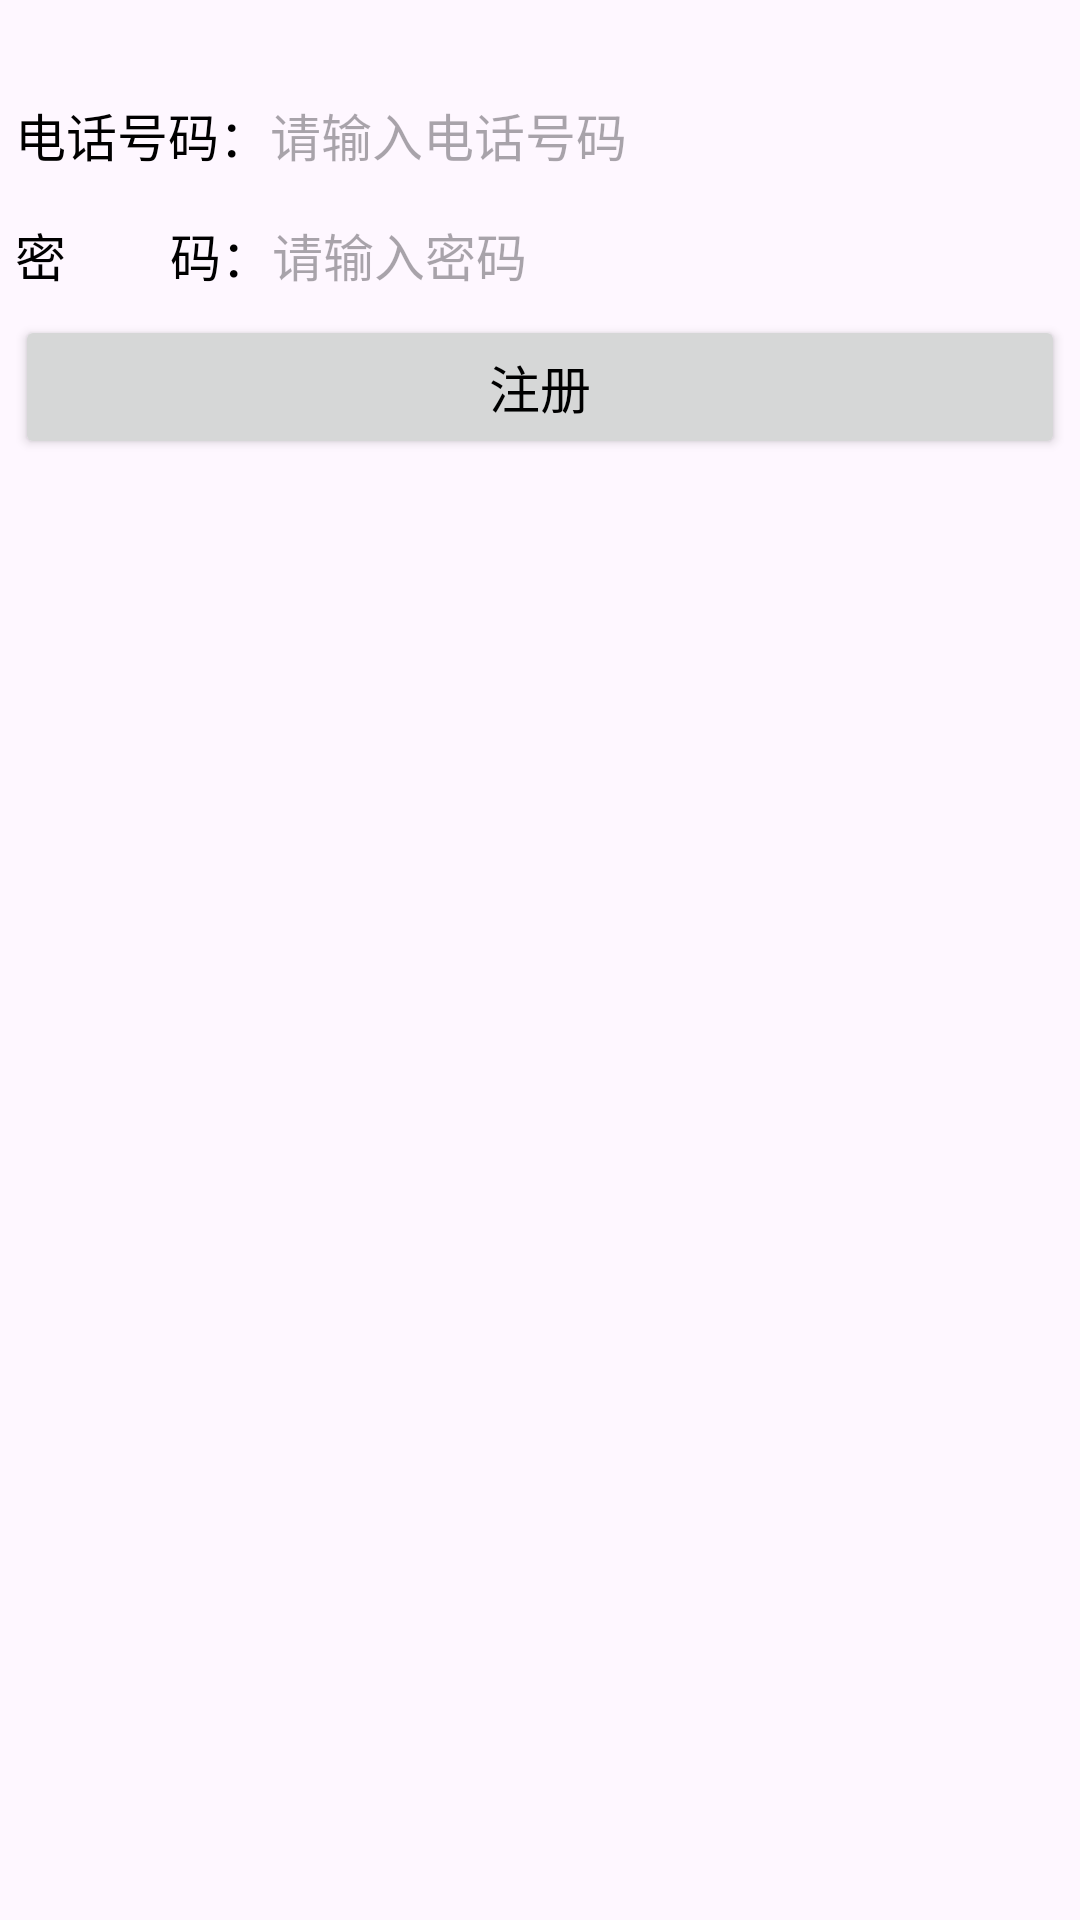

This screen was rendered from an Android layout file. Write that file and the resources it references.
<!-- AndroidManifest.xml: application theme Theme.Env_cat -->
<!-- res/layout/activity_register.xml -->
<?xml version="1.0" encoding="utf-8"?>
<LinearLayout xmlns:android="http://schemas.android.com/apk/res/android"
    xmlns:app="http://schemas.android.com/apk/res-auto"
    xmlns:tools="http://schemas.android.com/tools"
    android:id="@+id/main"
    android:layout_width="match_parent"
    android:layout_height="match_parent"
    android:orientation="vertical"
    android:padding="5dp">

    <LinearLayout
        android:layout_width="match_parent"
        android:layout_height="40dp"
        android:orientation="horizontal"
        android:layout_marginTop="20dp">

        <TextView
            android:id="@+id/tv_tel"
            android:layout_width="wrap_content"
            android:layout_height="match_parent"
            android:gravity="center"
            android:text="电话号码："
            android:textColor="@color/black"
            android:textSize="17sp" />

        <EditText
            android:id="@+id/et_reg_telephone"
            android:layout_width="0dp"
            android:layout_height="match_parent"
            android:layout_marginTop="3dp"
            android:layout_marginBottom="3dp"
            android:layout_weight="1"
            android:background="@drawable/editext_selector"
            android:hint="请输入电话号码"
            android:inputType="text"
            android:textColor="@color/black"
            android:textSize="17sp" />
    </LinearLayout>

    <LinearLayout
        android:layout_width="match_parent"
        android:layout_height="40dp"
        android:orientation="horizontal">

        <TextView
            android:id="@+id/tv_password"
            android:layout_width="wrap_content"
            android:layout_height="match_parent"
            android:gravity="center"
            android:text="密        码："
            android:textColor="@color/black"
            android:textSize="17sp" />

        <EditText
            android:id="@+id/et_reg_password"
            android:layout_width="0dp"
            android:layout_height="match_parent"
            android:layout_marginTop="3dp"
            android:layout_marginBottom="3dp"
            android:layout_weight="1"
            android:background="@drawable/editext_selector"
            android:hint="请输入密码"
            android:inputType="numberPassword"
            android:textColor="@color/black"
            android:textSize="17sp" />
    </LinearLayout>

    <Button
        android:id="@+id/btn_register"
        android:layout_width="match_parent"
        android:layout_height="wrap_content"
        android:text="注册"
        android:textColor="@color/black"
        android:textSize="17sp" />


</LinearLayout>
<!-- resources referenced by this layout -->
<resources>
  <style name="Theme.Env_cat" parent="Base.Theme.Env_cat" />
  <style name="Base.Theme.Env_cat" parent="Theme.Material3.DayNight.NoActionBar">
          
          
      </style>
  <!-- not gathered from this repository: default colours our renderer supplied (Android Studio template values) -->
  <color name="black">#FF000000</color>
</resources>
